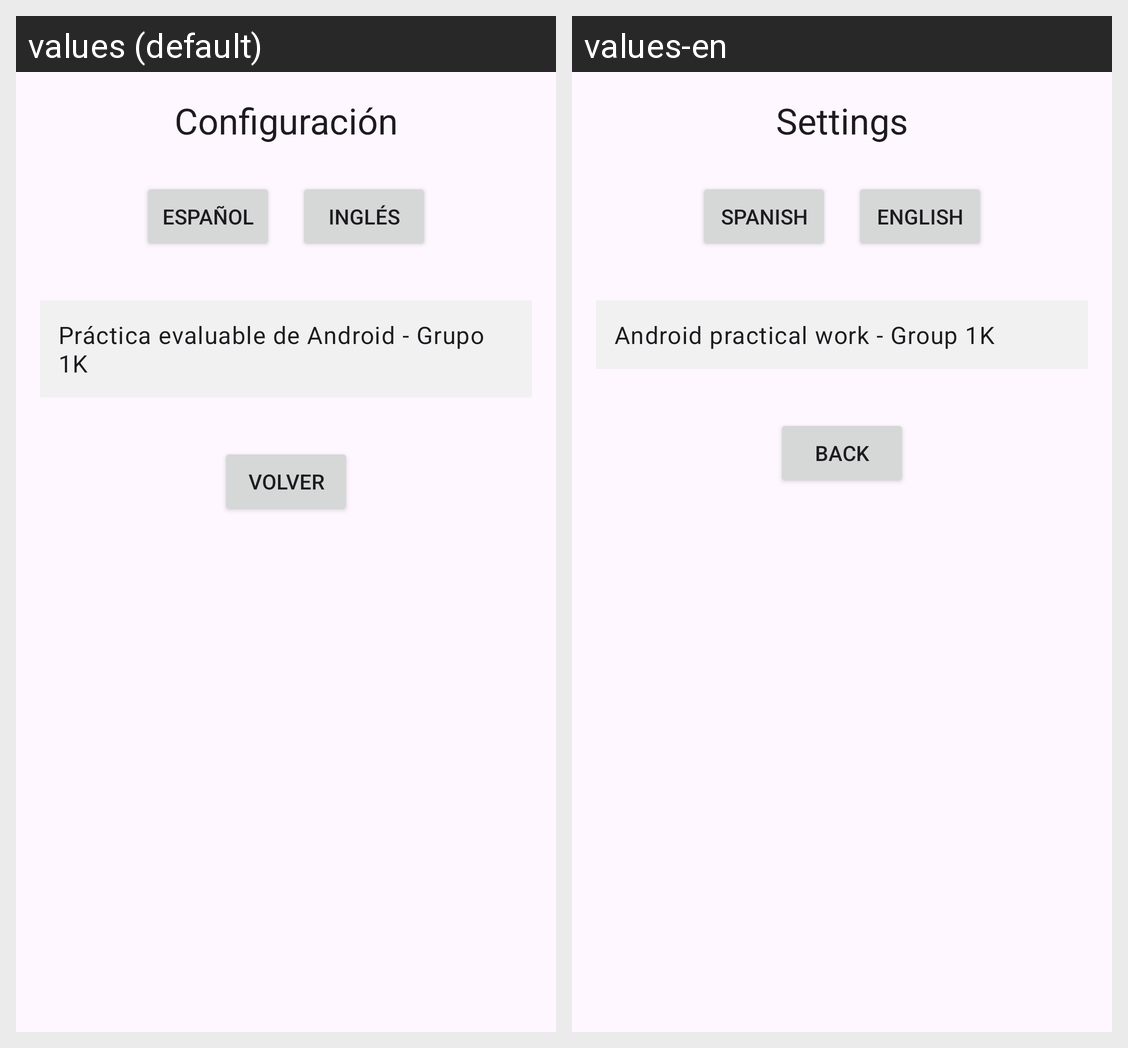

For this localized Android screen grid, give each drawn string resource with its value in every locale shown.
Android screen res/layout/activity_settings.xml rendered under 2 locales, left to right: values (default), values-en. Device: Nexus 5 (rendered at 1080×1920; each locale shown at half size, 540×960, under a caption strip naming it); theme Theme.Inventarioandroid.
Strings drawn on this screen, with the default value and each locale's value (text and hints the layout hard-codes, and strings that could not be matched under every locale, appear in the picture but are not listed):

settings_title
  values: Configuración
  values-en: Settings

btn_spanish
  values: Español
  values-en: Spanish

btn_english
  values: Inglés
  values-en: English

info_block_text
  values: Práctica evaluable de Android - Grupo 1K
  values-en: Android practical work - Group 1K

btn_back
  values: Volver
  values-en: Back
